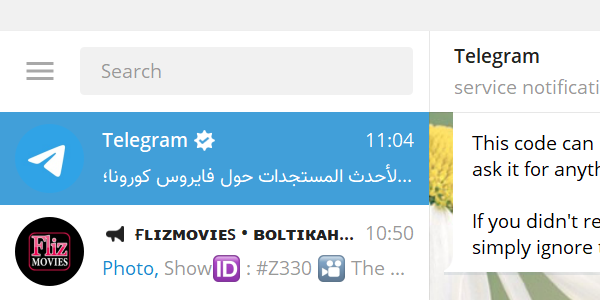
Task: Blank Project
Workflow: Test

Step 1: Attach Window 'Telegram.exe Telegram' on the grouping in window 'Telegram*' (telegram.exe)

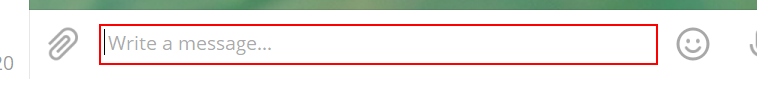
Step 2: type "Hi" into 'grouping'